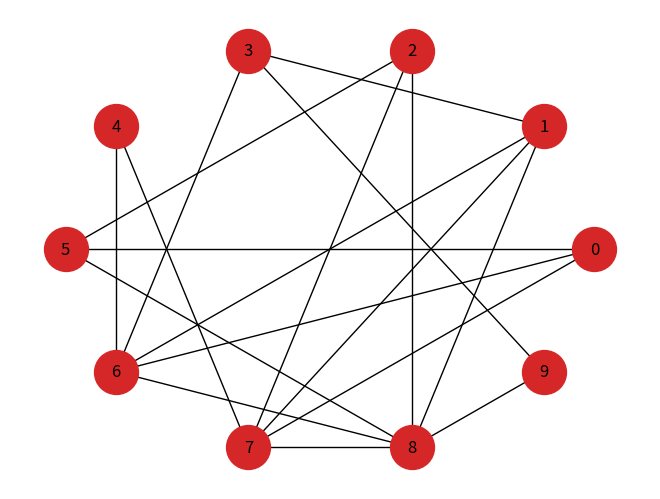

The matplotlib source for this figure:
import matplotlib.pyplot as plt
import networkx as nx
import numpy as np


def all_pairs_undirected(nodes):
    for i, u in enumerate(nodes):
        for j, v in enumerate(nodes):
            if i < j:
                yield u, v


def random_pairs_undirected(nodes, p):
    for edge in all_pairs_undirected(nodes):
        if np.random.random() < p:
            yield edge


def make_random_graph(n, p, seed=42):
    np.random.seed(seed)
    G = nx.Graph()
    nodes = range(n)
    G.add_nodes_from(nodes)
    G.add_edges_from(random_pairs_undirected(nodes, p))
    return G


random_graph = make_random_graph(10, 0.3)
len(random_graph.edges())  # 18

nx.draw_circular(random_graph, node_color="C3", node_size=1000, with_labels=True)
plt.show()
